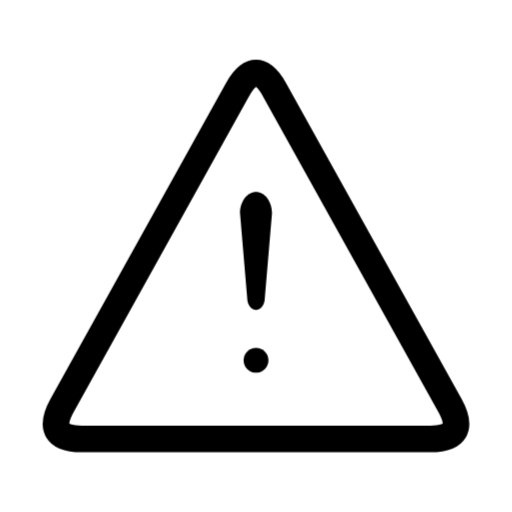
t = 0.00 s
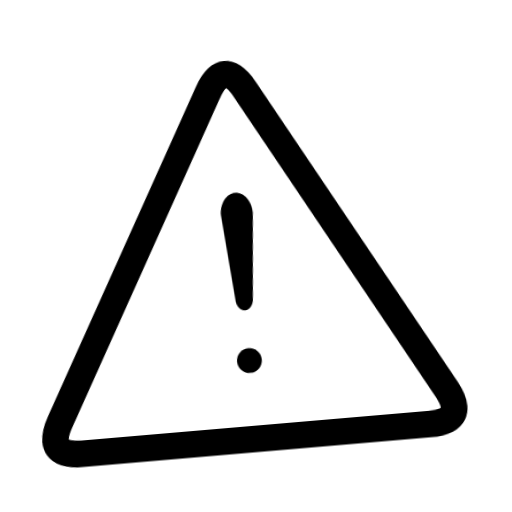
t = 0.32 s
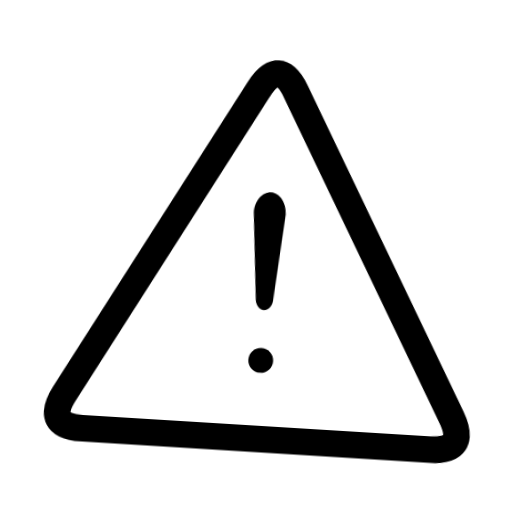
t = 0.59 s
t = 0.90 s: frame unchanged from t = 0.00 s, image omitted
t = 1.13 s: frame unchanged from t = 0.00 s, image omitted
t = 1.58 s: frame unchanged from t = 0.00 s, image omitted

The animated SVG that drew these frames (rendered in a browser with its animation timeline set to each time). Animation: 1 CSS @keyframes rule; one cycle of 1.80 s, repeats indefinitely.

<svg xmlns="http://www.w3.org/2000/svg" width="24" height="24" fill="none" viewBox="0 0 24 24" class="fa-alert-triangle"><style>.fa-alert-triangle-0,.fa-alert-triangle-1,.fa-alert-triangle-2{transform-box:view-box;transform-origin:12px 20.5px;animation:fa-alert-triangle-m0 1.8s ease-in-out infinite}@keyframes fa-alert-triangle-m0{10%{transform:rotate(8deg)}20%{transform:rotate(-6.8deg)}30%{transform:rotate(4.4deg)}40%{transform:rotate(-2.4deg)}50%{transform:none}}@media (prefers-reduced-motion:reduce){.fa-alert-triangle *{animation:none!important}}</style><g class="fa-alert-triangle-0"><path pathLength="1" stroke="currentColor" stroke-linecap="round" stroke-linejoin="round" stroke-width="1.25" d="M139.129 164.21C139.71 163.166 140.29 163.166 140.871 164.21L149.091 179.006C149.671 180.051 149.364 180.573 148.168 180.573H131.832C130.637 180.573 130.329 180.051 130.91 179.006L139.129 164.21Z" transform="translate(-128 -160)"/></g><g class="fa-alert-triangle-1"><path pathLength="1" fill="currentColor" d="M139.25 169.991C139.25 169.439 139.586 168.991 140 168.991C140.414 168.991 140.75 169.439 140.75 169.991L140.412 173.974C140.412 174.278 140.228 174.524 140 174.524C139.772 174.524 139.587 174.278 139.587 173.974L139.25 169.991Z" transform="translate(-128 -160)"/></g><g class="fa-alert-triangle-2"><path pathLength="1" fill="currentColor" d="M140.583 176.888C140.583 177.209 140.322 177.47 140 177.47C139.679 177.47 139.418 177.209 139.418 176.888C139.418 176.567 139.679 176.306 140 176.306C140.322 176.306 140.583 176.567 140.583 176.888Z" transform="translate(-128 -160)"/></g></svg>
